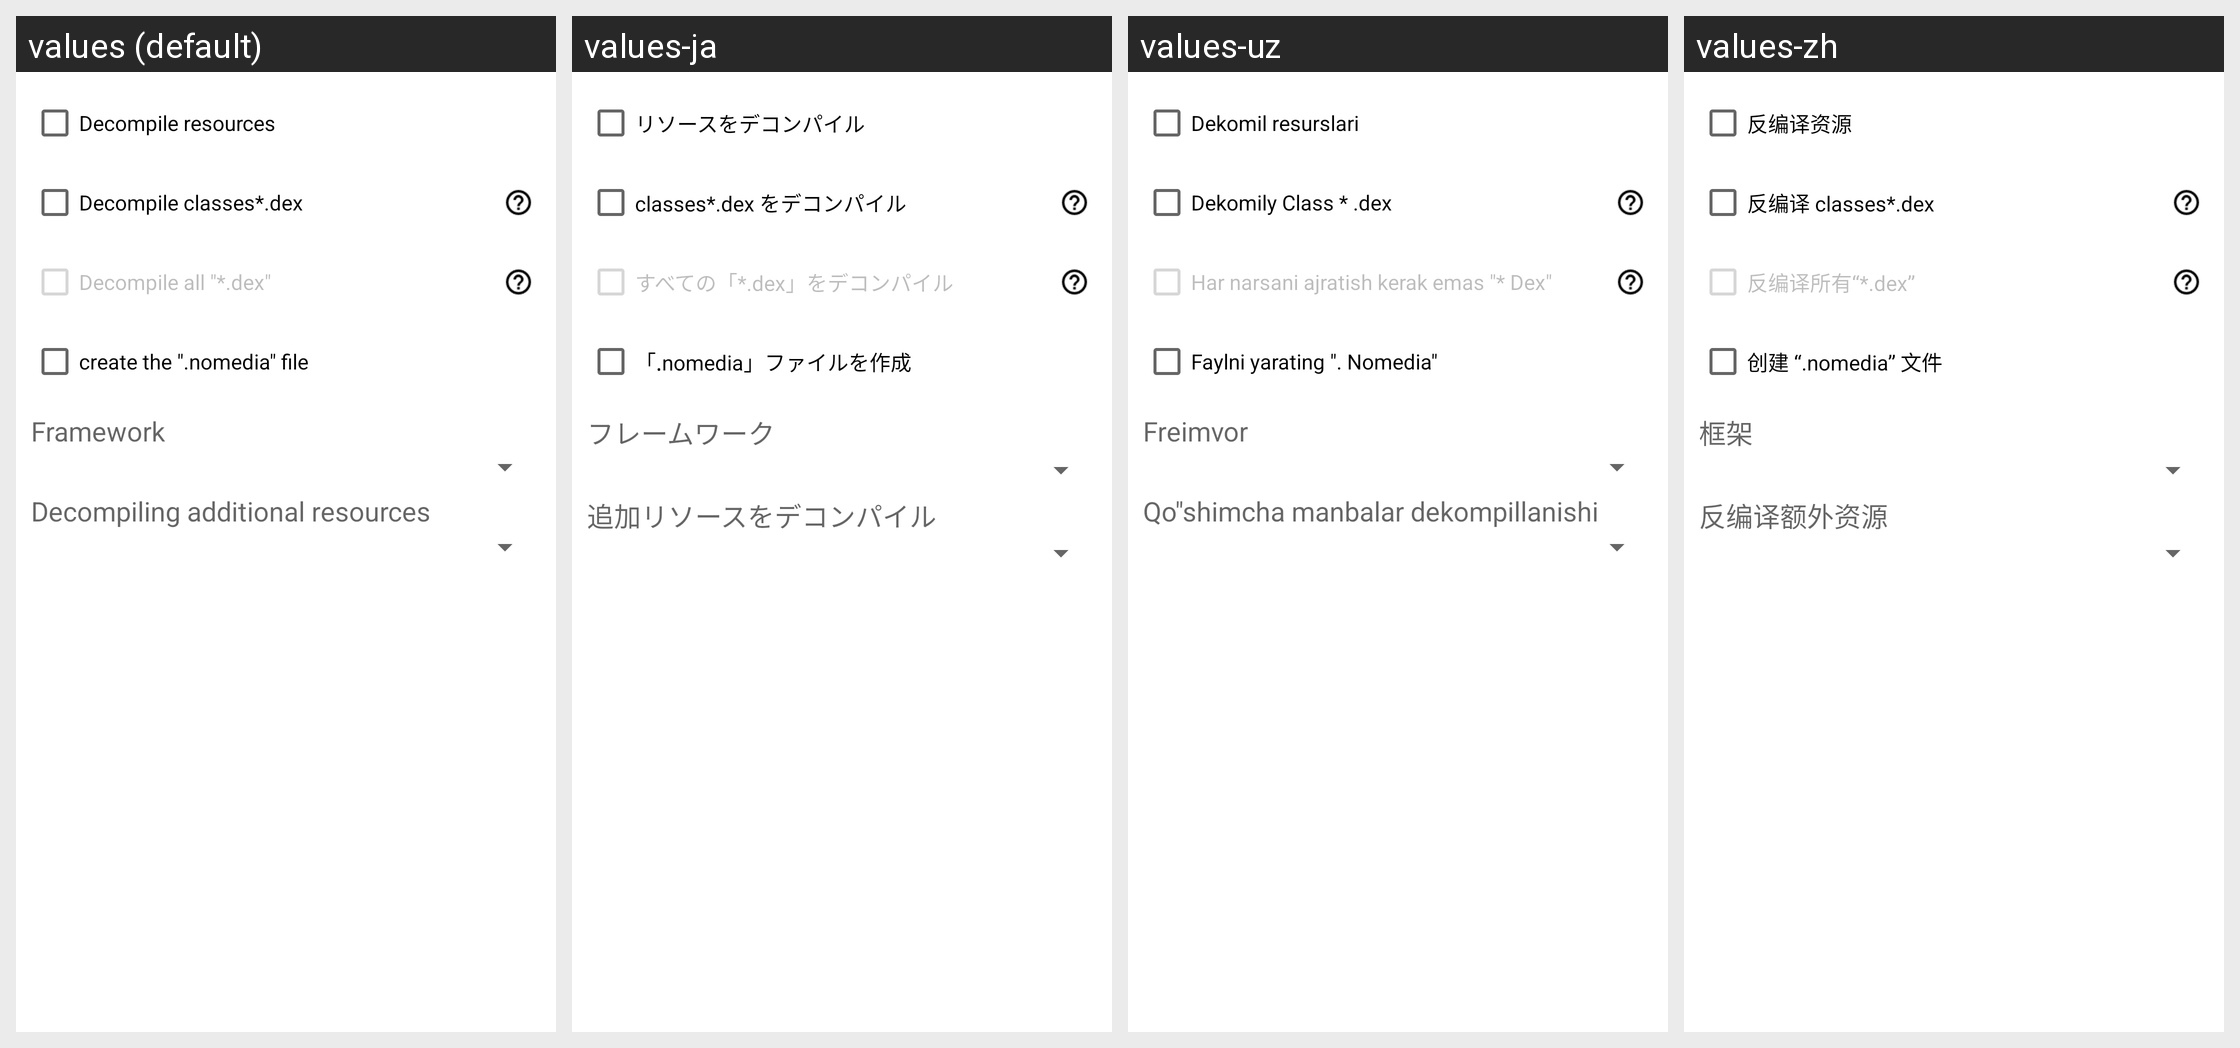

Translations of the strings shown on this Android screen, per locale in the grid:
Android screen res/layout/decompile.xml rendered under 4 locales, left to right: values (default), values-ja, values-uz, values-zh. Device: Nexus 5 (rendered at 1080×1920; each locale shown at half size, 540×960, under a caption strip naming it); theme Theme.MaterialComponents.DayNight.NoActionBar.
Other locales in the repository, not shown: values-ar, values-bg, values-cs, values-de, values-el, values-es, values-fa, values-fr, values-he, values-hu, values-in, values-it, values-iw, values-ko, values-lt, values-my, values-pl, values-pt, values-ro, values-ru, values-sq, values-tr, values-uk, values-vi.
Strings drawn on this screen, with the default value and each locale's value (text and hints the layout hard-codes, and strings that could not be matched under every locale, appear in the picture but are not listed):

decompile_res
  values: Decompile resources
  values-ja: リソースをデコンパイル
  values-uz: Dekomil resurslari
  values-zh: 反编译资源

decompile_dex
  values: Decompile classes*.dex
  values-ja: classes*.dex をデコンパイル
  values-uz: Dekomily Class * .dex
  values-zh: 反编译 classes*.dex

decompile_all_dex
  values: Decompile all "*.dex"
  values-ja: すべての「*.dex」をデコンパイル
  values-uz: Har narsani ajratish kerak emas "* Dex"
  values-zh: 反编译所有“*.dex”

no_media
  values: create the ".nomedia" file
  values-ja: 「.nomedia」ファイルを作成
  values-uz: Faylni yarating ". Nomedia"
  values-zh: 创建 “.nomedia” 文件

framework
  values: Framework
  values-ja: フレームワーク
  values-uz: Freimvor
  values-zh: 框架

decompile_multi_res
  values: Decompiling additional resources
  values-ja: 追加リソースをデコンパイル
  values-uz: Qo"shimcha manbalar dekompillanishi
  values-zh: 反编译额外资源
